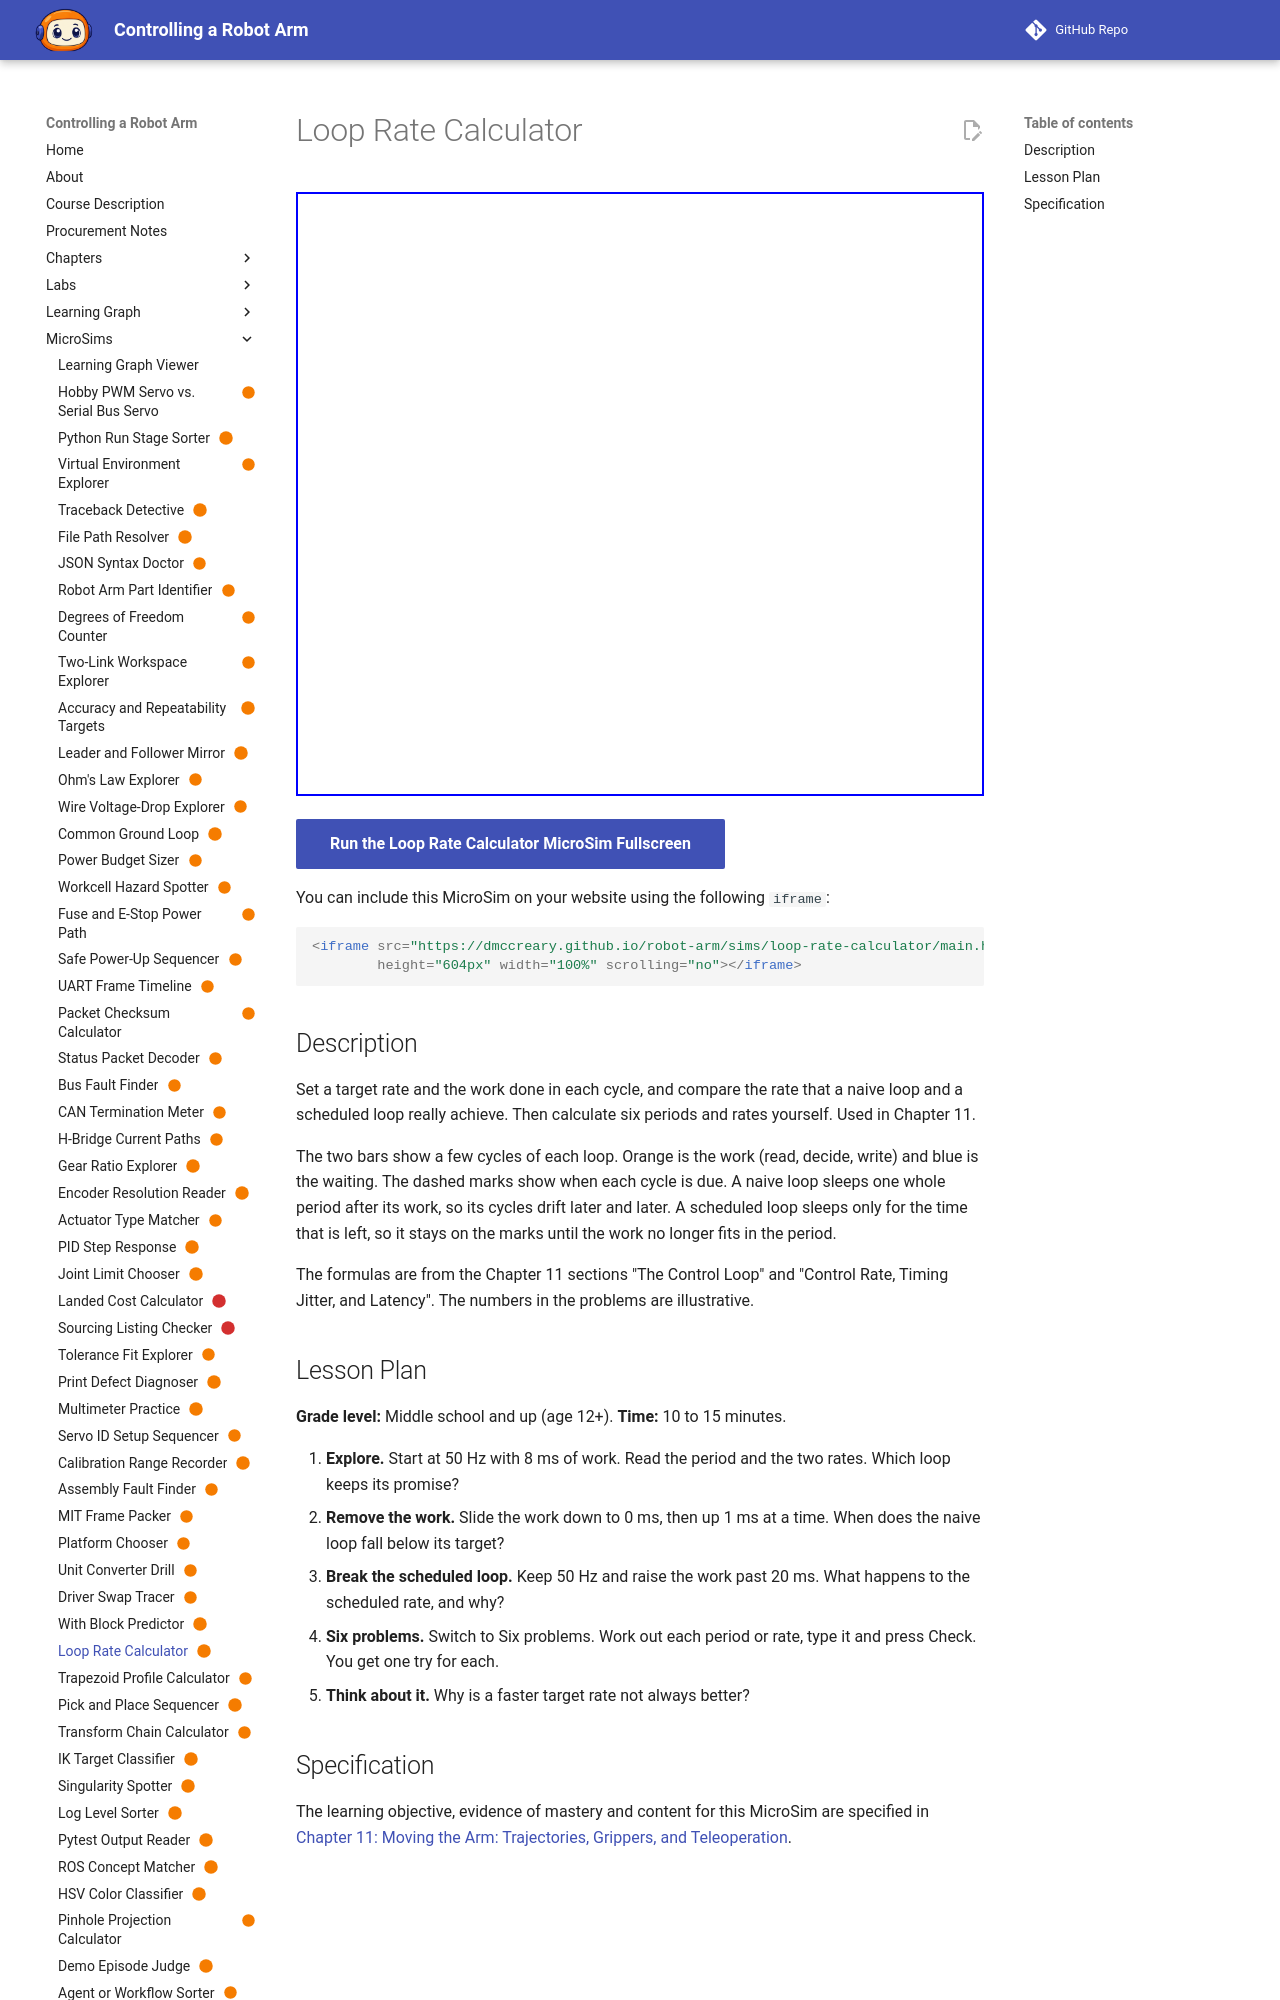

repository: dmccreary/robot-arm · page: sims/loop-rate-calculator/index.html · generator: mkdocs

---
title: "Loop Rate Calculator"
description: "The learner will calculate the period of a control loop and the rate that a naive loop and a scheduled loop actually achieve, for six loops, to within 0.1 of the unit shown, with at least 5 of 6 correct on the first attempt."
status: scaffold
library: p5.js
bloom_level: Apply
---

# Loop Rate Calculator



<iframe src="main.html" width="100%" height="600"></iframe>

[Run MicroSim in Fullscreen](main.html){ .md-button .md-button--primary }
